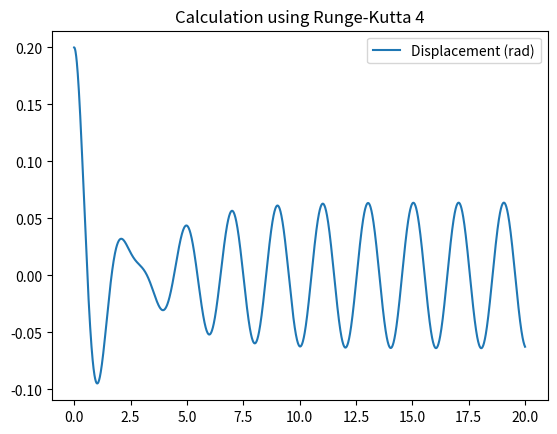
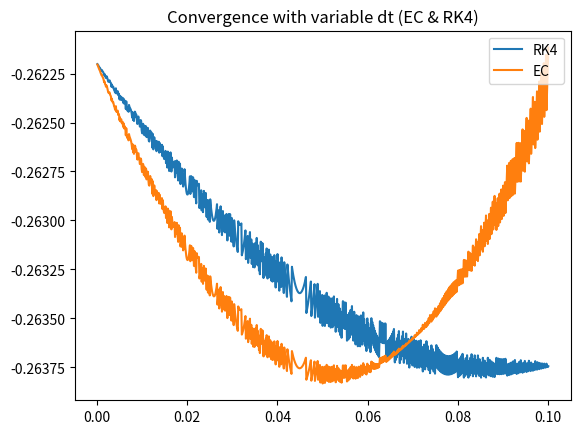
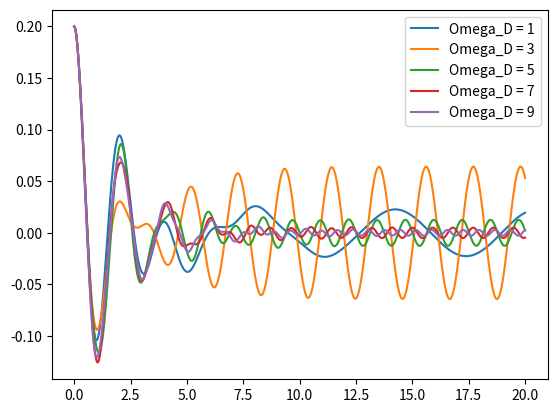
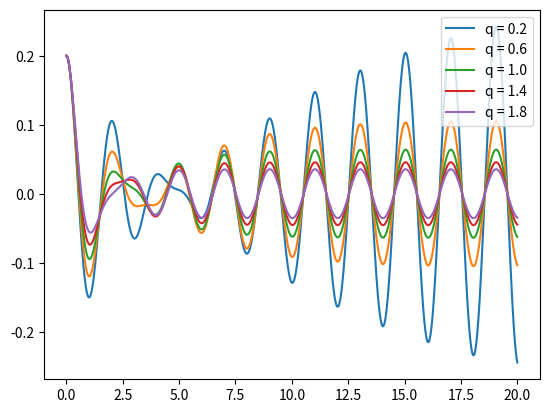
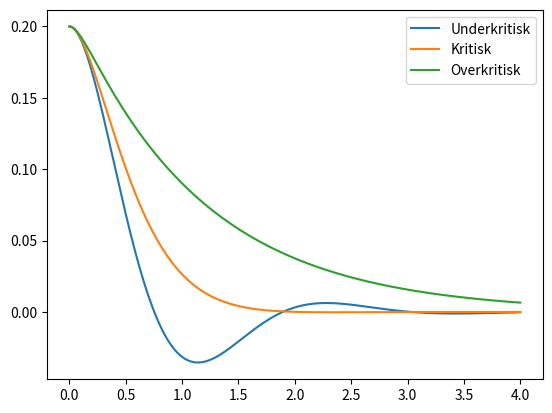

Python code for these plots, in order:
import numpy as np
import matplotlib.pyplot as plt
from scipy import integrate
import time

startTime = time.time()

# Physical parameters

l = 1.0
g = 9.8
m = 1
theta_0 = 0.2
omega_0 = 0.0
q = 1.0
omega_D = 3.13
F_D = 0.2

# Timing constants

t_f = 20
t_i = 0
dt = 0.01

# FUNCTIONS

d_theta = lambda theta, omega, t : omega

d_omega = lambda theta, omega, t : F_D*np.sin(omega_D*t)-((g/l)*theta)-(q*omega)


def RK4_step(f, k, theta, w, dt, t):
    """
    Calculates one step of the RK4-algorithm.
    
    theta: float
    previous value of theta
           
    w: float
    previous value of w (omega, angular velocity)
    
    dt: float
    timestep
    
    return: two floats 
    """
    k1 = k(theta,w,t)
    f1 = f(theta,w,t)
    k2 = k(theta + (dt/2)*f1,w,t)
    f2 = f(theta,w + (dt/2)*k1,t)
    k3 = k(theta + (dt/2)*f2,w,t)
    f3 = f(theta,w + (dt/2)*k2,t)
    k4 = k(theta + dt*f3,w,t)
    f4 = f(theta,w + dt*k3,t)
    return theta + (dt/6)*(f1 + (2*f2) + (2*f3) + f4), w + (dt/6)*(k1 + (2*k2) + (2*k3) + k4)

def RK4_method(k, f, theta__0, omega__0, dt):
    """
    Computes theta and w (omega).  
    
    Parameters
    -----------
    k: RHS of equation
    f: RHS of equation
    theta0: initial value of theta
    w0: initail value of omega
    dt: timestep
    
    return theta, w, t
    """
    t = np.linspace(t_i,t_f,int(t_f/dt))
    theta = np.zeros(len(t))
    omega = np.zeros(len(t))
    
    
    theta[0],omega[0] = theta__0,omega__0
    
    for i in range(1,len(t)):
        theta[i],omega[i] = RK4_step(k, f, theta[i-1], omega[i-1], dt, t[i])
    
    return theta, omega, t


theta_RK4,omega_RK4,t_RK4 = RK4_method(d_theta, d_omega, theta_0, omega_0, dt)

plt.figure("RK4")
plt.title("Calculation using Runge-Kutta 4")
plt.plot(t_RK4,theta_RK4,label="Displacement (rad)")
plt.legend(loc="upper right")
#plt.show()


"""
Start of assignment 2
Test of convergence in dt for RK4 method
And same for Euler-Cromer method
"""

# Implementation of Euler-Cromer-method

def euler_cromer_method(theta_0, omega_0, dt):
    """
    Calculates angular displacement and angular velocity 
    using the Euler-Cromer method 
    """
    N = int(t_f/dt)
    theta = np.zeros(N)
    omega = np.zeros(N)
    t = np.linspace(0, t_f, N)
    theta[0] = theta_0
    omega[0] = omega_0
    for i in range(1,N):
        omega[i] = omega[i-1] + (F_D*np.sin(omega_D*t[i])-((g/l)*theta[i-1])-(q*omega[i-1]))*dt
        theta[i] = theta[i-1] + omega[i]*dt
    return theta, omega, t


theta_ec,omega_ec,t_ec = euler_cromer_method(theta_0,omega_0,dt)


"""
Code for plotting EC and diff(RK4,EC)
Not used in current implementation


plt.figure("EC")
plt.title("Calculation using Euler-Cromer")
plt.plot(t_ec,theta_ec,label="Displacement (rad)")
plt.legend(loc="upper right")
plt.show()

plt.figure("Diff EC-RK4")
plt.title("Difference in calculation (EC-RK4)")
plt.plot(t_RK4,theta_ec-theta_RK4,label="Displacement (rad)")
plt.legend(loc="upper right")
plt.show()
"""


dt_i = 0.0001
dt_f = 0.1
d_dt = dt_i

dt_arr = np.linspace(dt_i,dt_f,int(dt_f/d_dt))
conv_RK4 = np.zeros(int(dt_f/d_dt))
conv_EC = np.zeros(int(dt_f/d_dt))

# Energy functions

E_tot = lambda theta,omega : (1/2)*m*l**2*omega**2 + (1/2)*m*g*l*theta**2


for i in range(int(dt_f/d_dt)):
    theta_RK4, omega_RK4,t_RK4 = RK4_method(d_theta, d_omega, theta_0, omega_0, dt_arr[i])
    theta_EC, omega_EC,t_EC = euler_cromer_method(theta_0, omega_0, dt_arr[i])

    #conv_RK4[i] = E_tot(theta_RK4[-1],omega_RK4[-1]) - E_tot(theta_RK4[0],omega_RK4[0])
    #conv_EC[i] = E_tot(theta_EC[-1],omega_EC[-1]) - E_tot(theta_EC[0],omega_EC[0])

    conv_RK4[i] = theta_RK4[-1] - theta_RK4[0]
    conv_EC[i] = theta_EC[-1] - theta_EC[0]

plt.figure("Convergence")
plt.title("Convergence with variable dt (EC & RK4)")
plt.plot(dt_arr,conv_RK4,label="RK4")
plt.plot(dt_arr,conv_EC,label="EC")
plt.legend(loc="upper right")
#lt.show()

"""
Start of assignment 3
Test for proportionality between drive frequency and resonantfrequency
omega_D
"""

omega_D_arr = [1,3,5,7,9]


plt.figure("Omega_D")
for i in range(len(omega_D_arr)):
    omega_D = omega_D_arr[i]
    theta_RK4,omega_RK4,t_RK4 = RK4_method(d_theta, d_omega, theta_0, omega_0, dt)
    plt.plot(t_RK4,theta_RK4,label="Omega_D = " + str(omega_D_arr[i]))
plt.legend(loc="upper right")
#plt.show()

omega_D = 3.13


"""
Start of assignment 4
Test for proportionality between frictionparameter and resonantfrequency
q
"""

q_arr = [0.2,0.6,1.0,1.4,1.8]


plt.figure("Friction")
for i in range(len(q_arr)):
    q = q_arr[i]
    theta_RK4,omega_RK4,t_RK4 = RK4_method(d_theta, d_omega, theta_0, omega_0, dt)
    plt.plot(t_RK4,theta_RK4,label="q = " + str(q_arr[i]))
plt.legend(loc="upper right")
#plt.show()

q = 1.0


"""
Start of assignment 5
Dampening, with no drive frequency
Overcritical, critical and undercritical
"""

F_D = 0.0
t_f = 4

q_arr = [3,5.6,12]
q_arr_desc = ["Underkritisk","Kritisk","Overkritisk"]

plt.figure("Criticality")
for i in range(len(q_arr)):
    q = q_arr[i]
    theta_RK4,omega_RK4,t_RK4 = RK4_method(d_theta, d_omega, theta_0, omega_0, dt)
    plt.plot(t_RK4,theta_RK4,label=q_arr_desc[i])
plt.legend(loc="upper right")

endTime = time.time()
print("Runtime: " + str(endTime-startTime)[:5])
plt.show()

q = 1.0